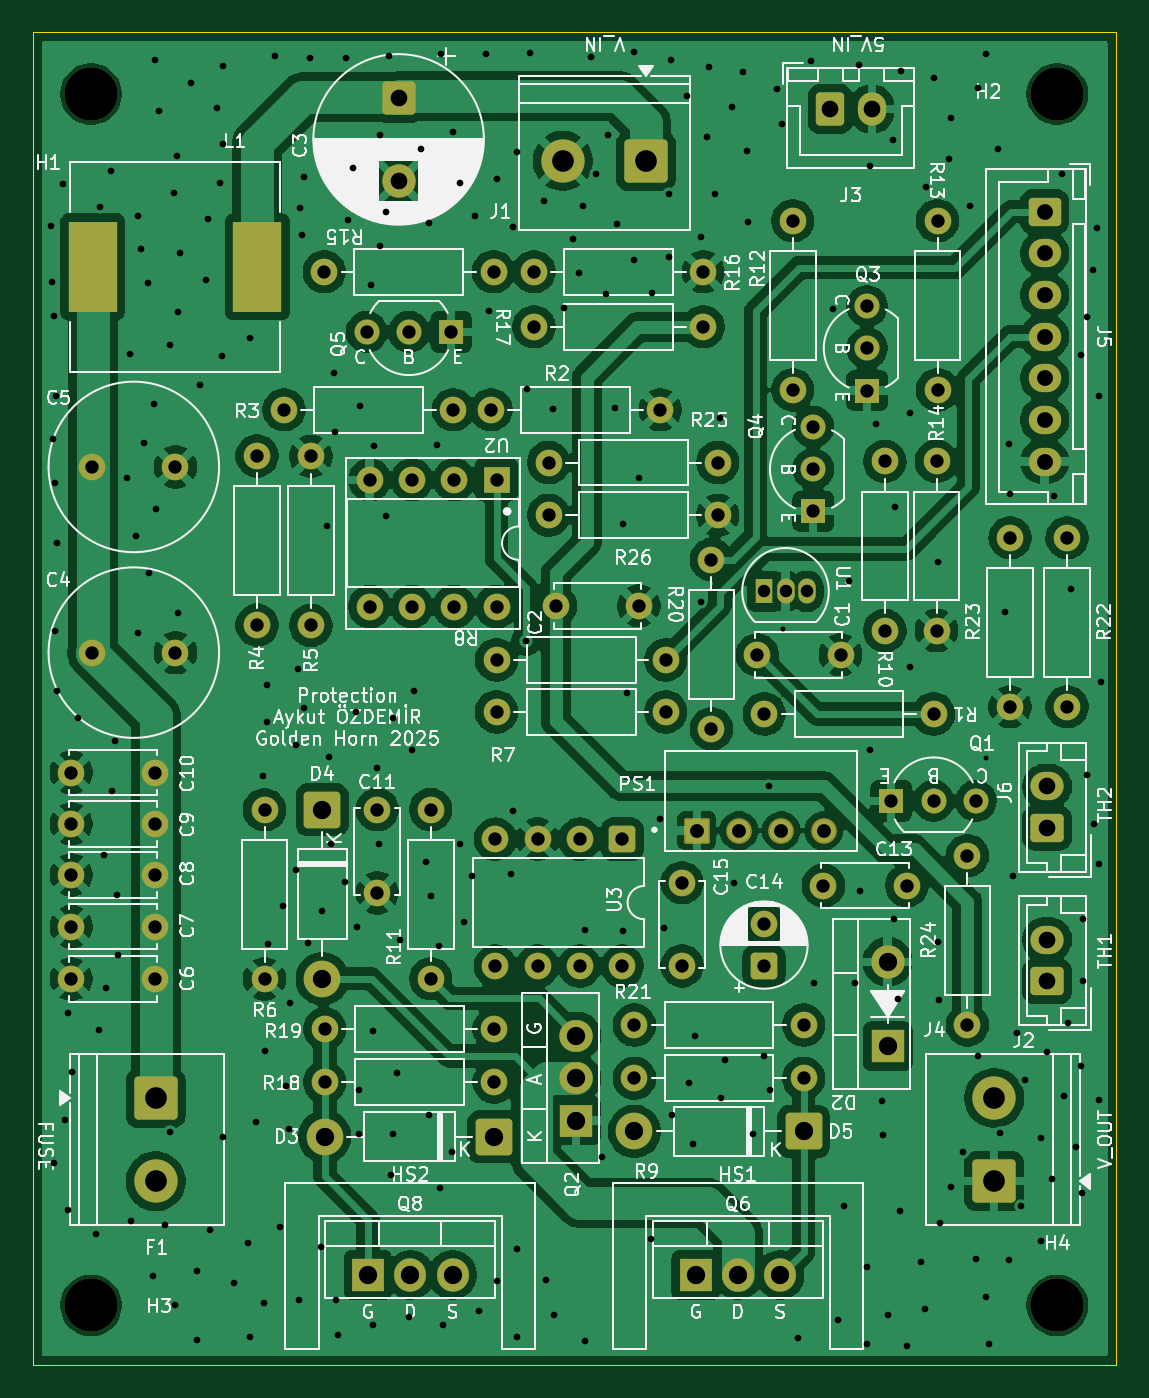
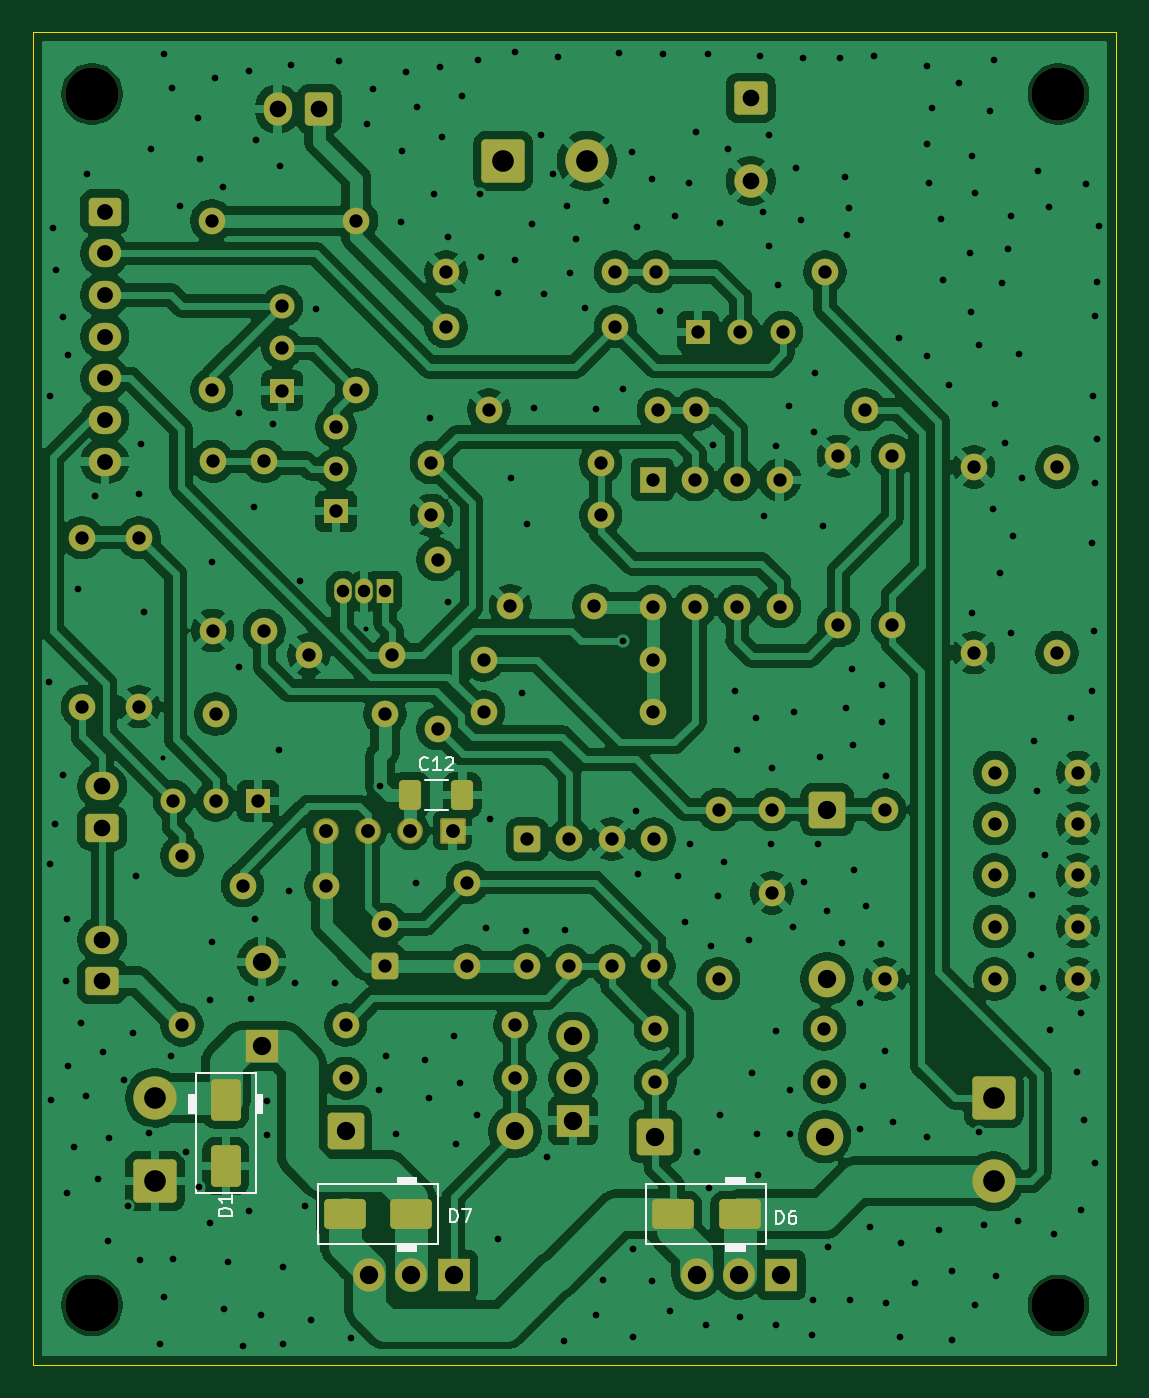
Circuit board: 10 layer files. Board 65.0 x 80.0 mm.
- bottom_copper: Protection-B_Cu.gbl (280517 bytes)
- bottom_mask: Protection-B_Mask.gbs (8792 bytes)
- paste: Protection-B_Paste.gbp (1604 bytes)
- bottom_silk: Protection-B_Silkscreen.gbo (7770 bytes)
- outline: Protection-Edge_Cuts.gm1 (606 bytes)
- top_copper: Protection-F_Cu.gtl (273822 bytes)
- top_mask: Protection-F_Mask.gts (8283 bytes)
- paste: Protection-F_Paste.gtp (550 bytes)
- top_silk: Protection-F_Silkscreen.gto (167999 bytes)
- drill: Protection.drl (8255 bytes)

=== bottom_copper: Protection-B_Cu.gbl (280517 bytes, source omitted) ===
=== bottom_mask: Protection-B_Mask.gbs (8792 bytes, source omitted) ===
=== paste: Protection-B_Paste.gbp (1604 bytes, source withheld) ===
=== bottom_silk: Protection-B_Silkscreen.gbo (7770 bytes, source omitted) ===
=== outline: Protection-Edge_Cuts.gm1 ===
%TF.GenerationSoftware,KiCad,Pcbnew,9.0.4*%
%TF.CreationDate,2025-09-07T14:44:28+03:00*%
%TF.ProjectId,Protection,50726f74-6563-4746-996f-6e2e6b696361,1.0*%
%TF.SameCoordinates,Original*%
%TF.FileFunction,Profile,NP*%
%FSLAX46Y46*%
G04 Gerber Fmt 4.6, Leading zero omitted, Abs format (unit mm)*
G04 Created by KiCad (PCBNEW 9.0.4) date 2025-09-07 14:44:28*
%MOMM*%
%LPD*%
G01*
G04 APERTURE LIST*
%TA.AperFunction,Profile*%
%ADD10C,0.050000*%
%TD*%
G04 APERTURE END LIST*
D10*
X77525000Y-66125000D02*
X142525000Y-66125000D01*
X142525000Y-146125000D01*
X77525000Y-146125000D01*
X77525000Y-66125000D01*
M02*

=== top_copper: Protection-F_Cu.gtl (273822 bytes, source omitted) ===
=== top_mask: Protection-F_Mask.gts (8283 bytes, source omitted) ===
=== paste: Protection-F_Paste.gtp ===
%TF.GenerationSoftware,KiCad,Pcbnew,9.0.4*%
%TF.CreationDate,2025-09-07T14:44:28+03:00*%
%TF.ProjectId,Protection,50726f74-6563-4746-996f-6e2e6b696361,1.0*%
%TF.SameCoordinates,Original*%
%TF.FileFunction,Paste,Top*%
%TF.FilePolarity,Positive*%
%FSLAX46Y46*%
G04 Gerber Fmt 4.6, Leading zero omitted, Abs format (unit mm)*
G04 Created by KiCad (PCBNEW 9.0.4) date 2025-09-07 14:44:28*
%MOMM*%
%LPD*%
G01*
G04 APERTURE LIST*
%ADD10R,2.900000X5.400000*%
G04 APERTURE END LIST*
D10*
%TO.C,L1*%
X90975000Y-80200000D03*
X81075000Y-80200000D03*
%TD*%
M02*

=== top_silk: Protection-F_Silkscreen.gto (167999 bytes, source omitted) ===
=== drill: Protection.drl (8255 bytes, source omitted) ===
